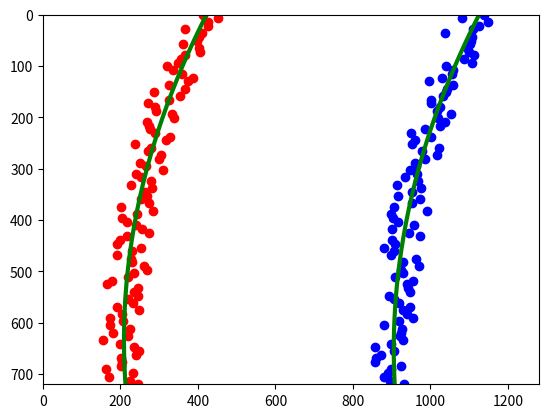

Here is the Python script that generated this plot:
import matplotlib.pyplot as plt
import numpy as np
# Generate some fake data to represent lane-line pixels
yvals = np.linspace(0, 100, num=101)*7.2  # to cover same y-range as image
leftx = np.array([200 + (elem**2)*4e-4 + np.random.randint(-50, high=51) 
                              for idx, elem in enumerate(yvals)])
leftx = leftx[::-1]  # Reverse to match top-to-bottom in y
rightx = np.array([900 + (elem**2)*4e-4 + np.random.randint(-50, high=51) 
                                for idx, elem in enumerate(yvals)])
rightx = rightx[::-1]  # Reverse to match top-to-bottom in y

# Fit a second order polynomial to each fake lane line
left_fit = np.polyfit(yvals, leftx, 2)
left_fitx = left_fit[0]*yvals**2 + left_fit[1]*yvals + left_fit[2]
right_fit = np.polyfit(yvals, rightx, 2)
right_fitx = right_fit[0]*yvals**2 + right_fit[1]*yvals + right_fit[2]

# Plot up the fake data
plt.plot(leftx, yvals, 'o', color='red')
plt.plot(rightx, yvals, 'o', color='blue')
plt.xlim(0, 1280)
plt.ylim(0, 720)
plt.plot(left_fitx, yvals, color='green', linewidth=3)
plt.plot(right_fitx, yvals, color='green', linewidth=3)
plt.gca().invert_yaxis() # to visualize as we do the images

plt.show()
